Labelled photos from "DATASETS_ORGANIZED", an image-classification folder in louieesss/Capstone. The possible labels are: not pollinated, pollinated, pollinating.

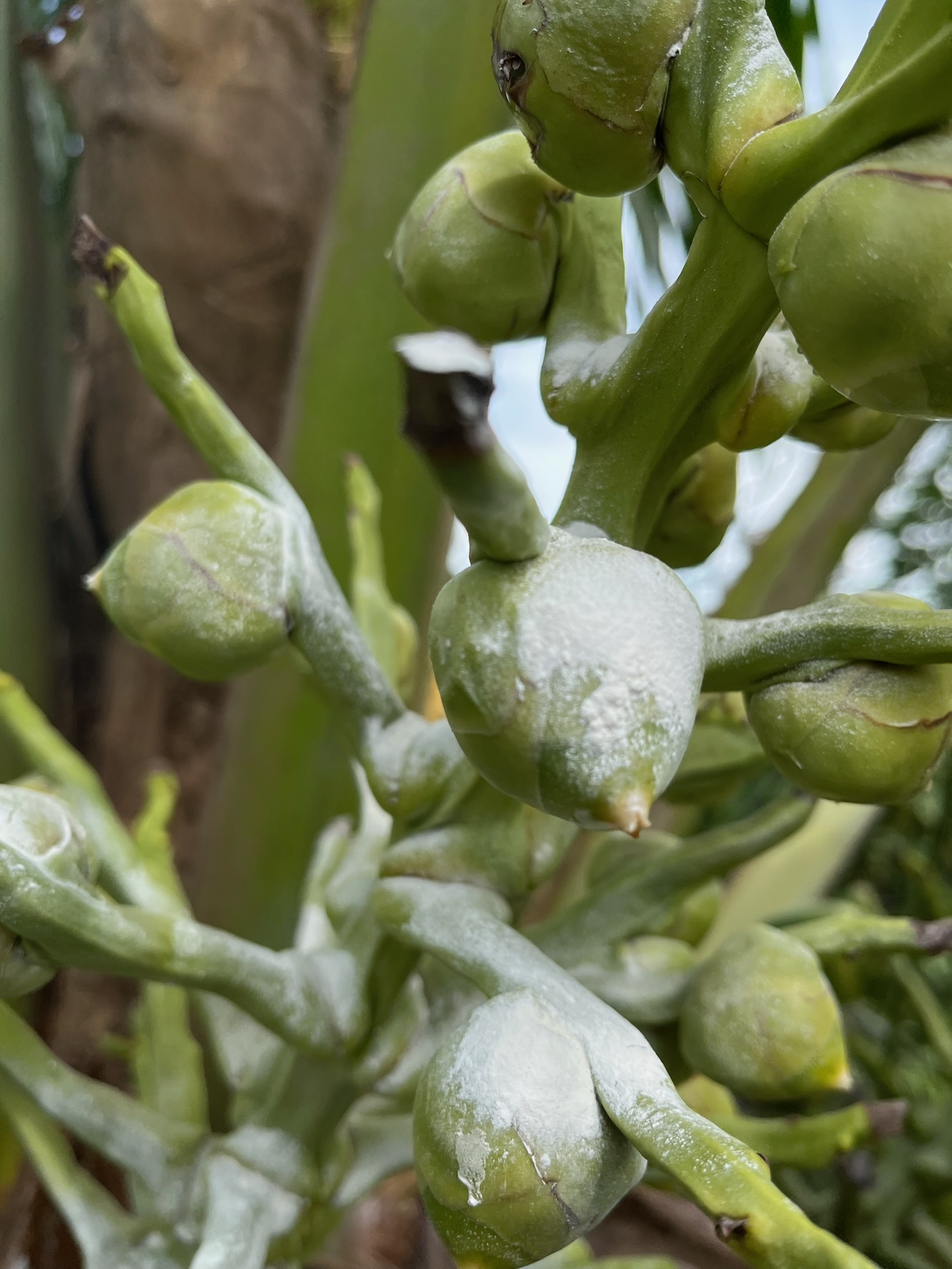
Label: pollinating

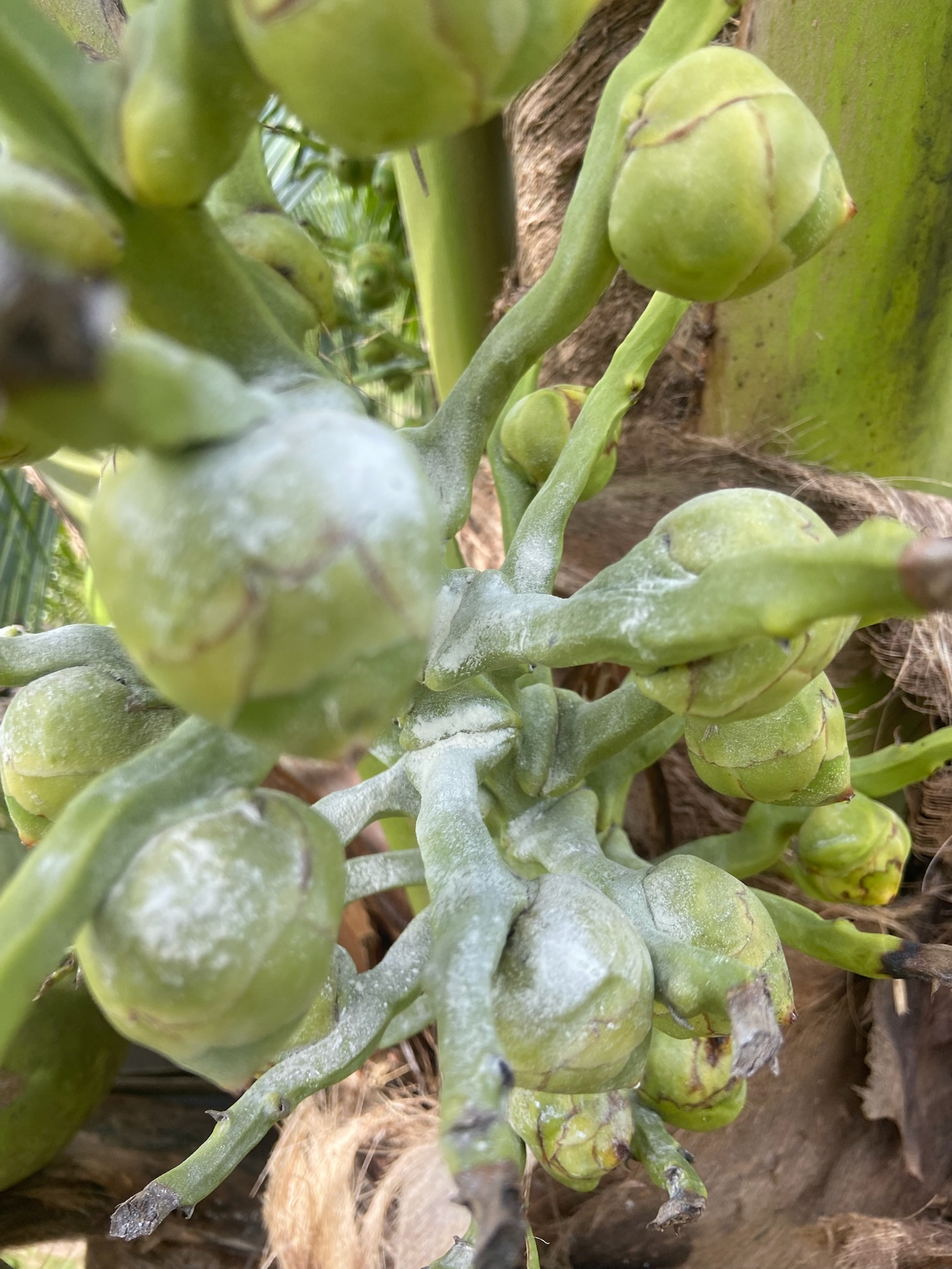
Label: pollinating

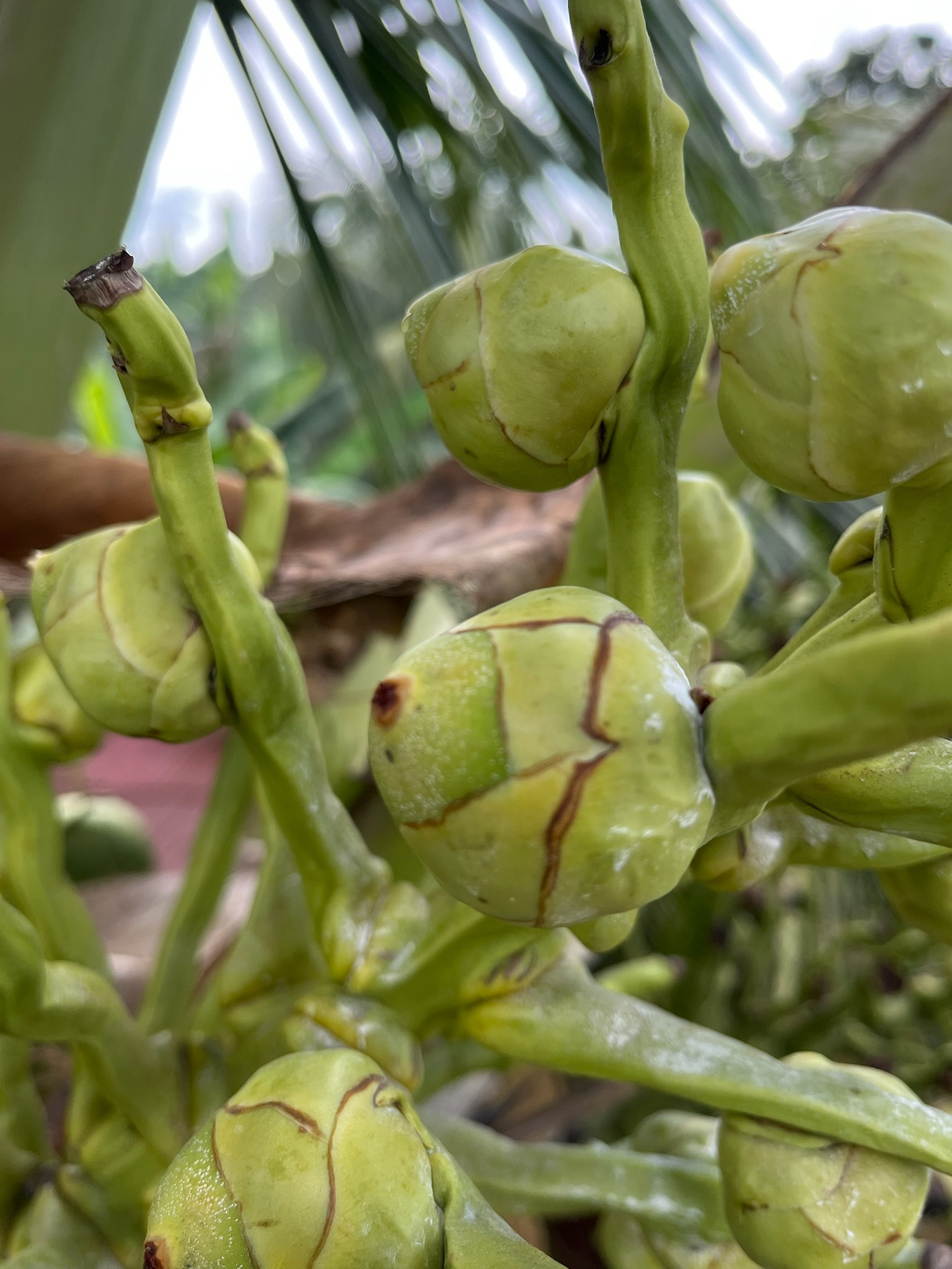
Label: pollinated

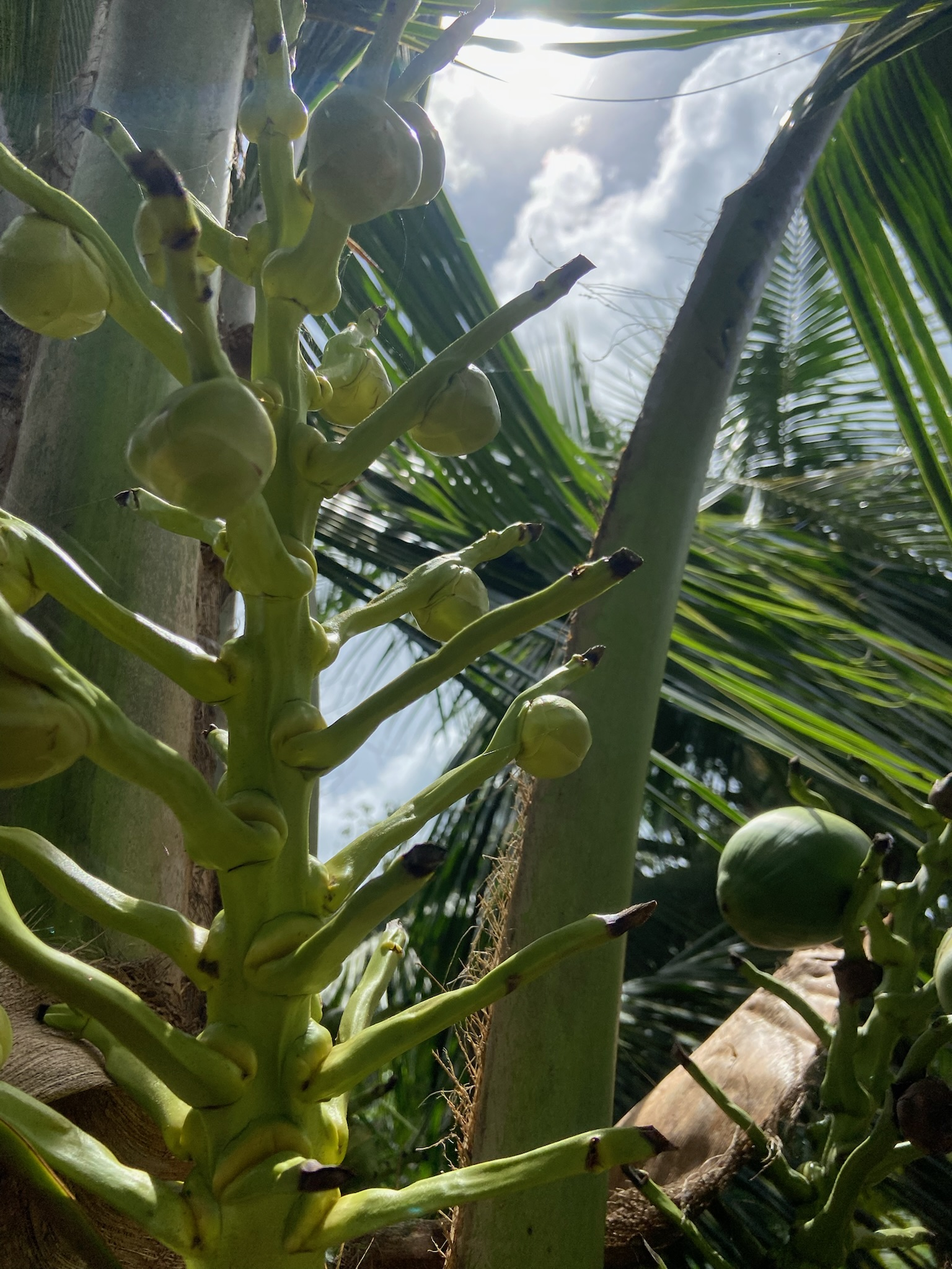
Label: not pollinated

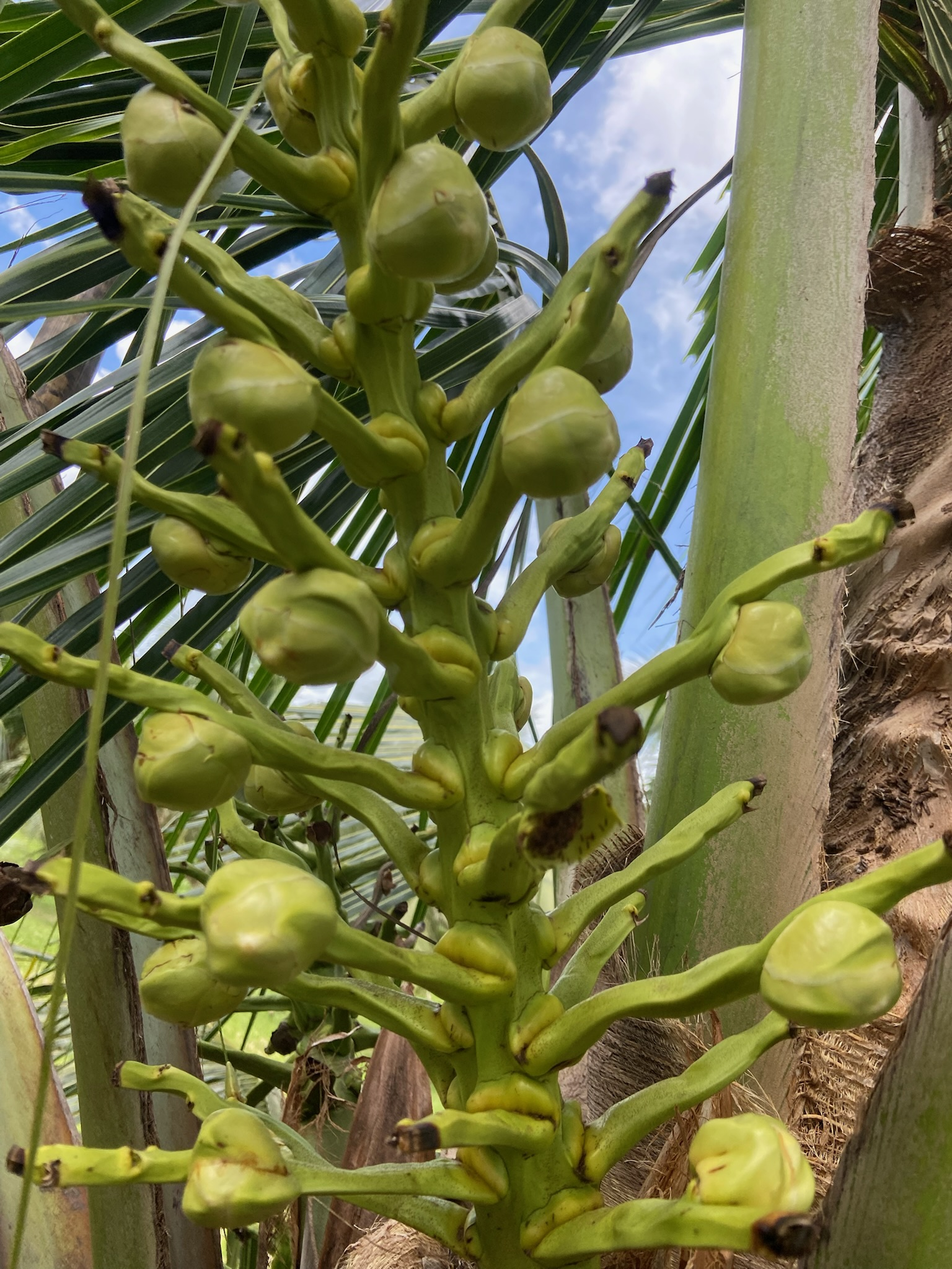
Label: pollinating

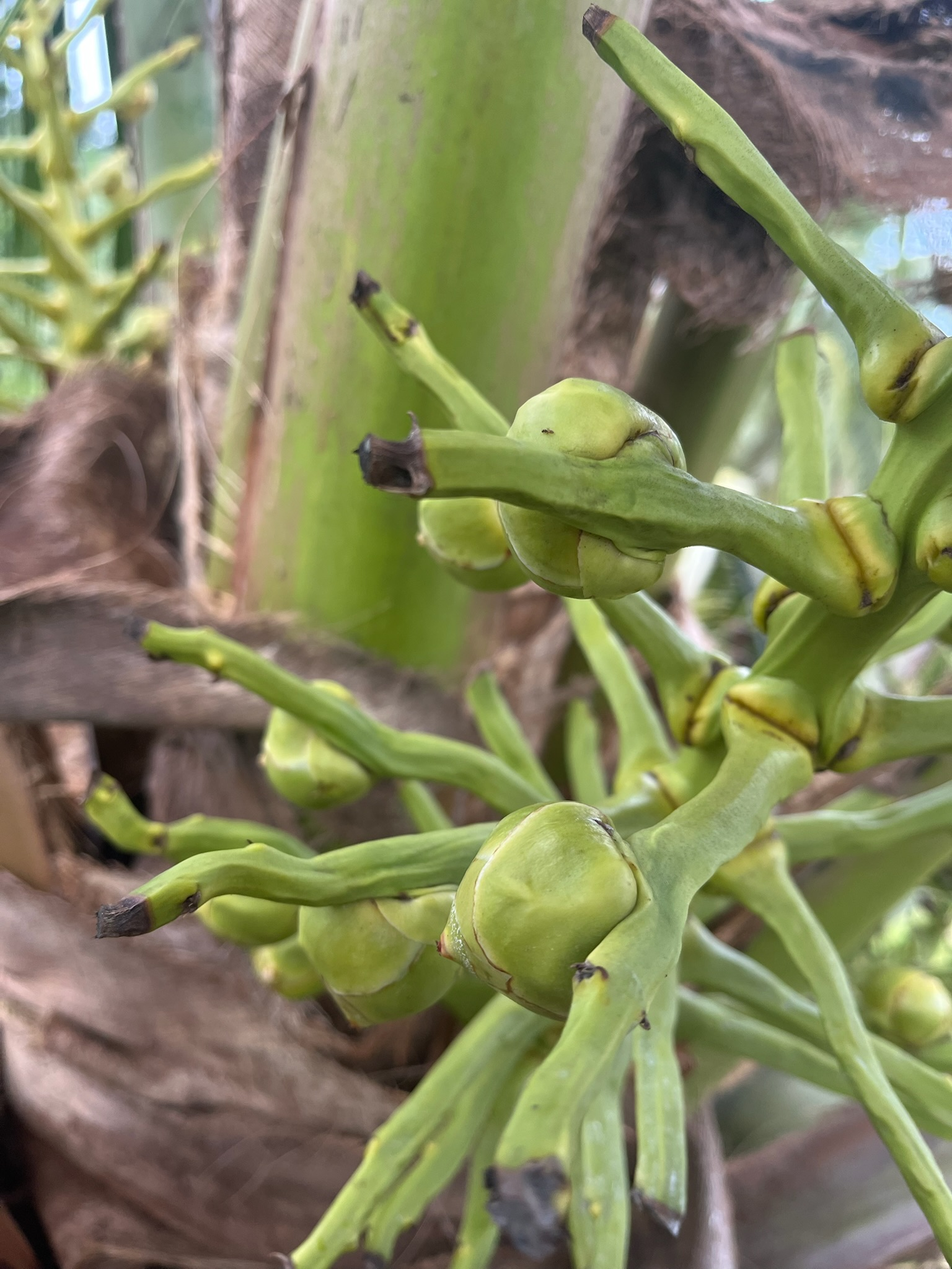
Label: not pollinated
